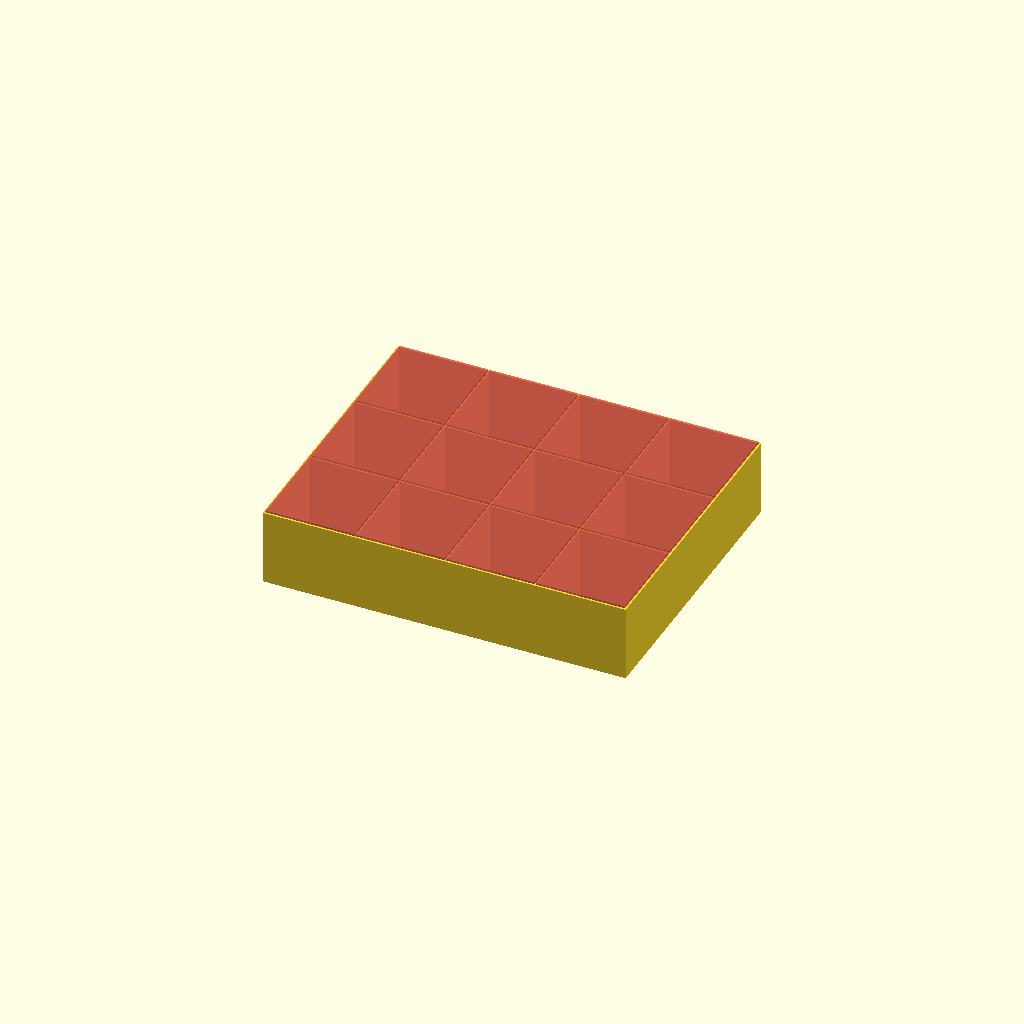
Cell 1: rendered with the file's own defaults.
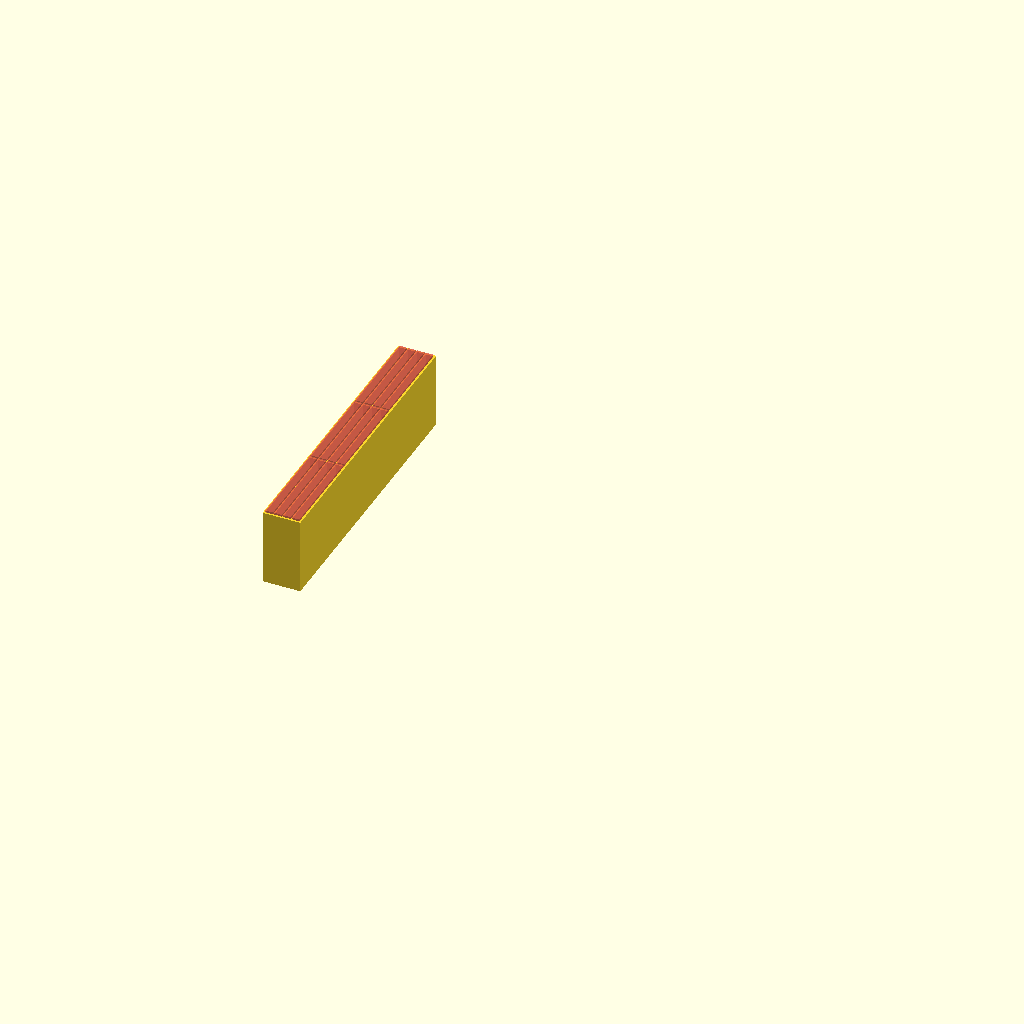
Cell 2: tw = 20 (everything else at default).
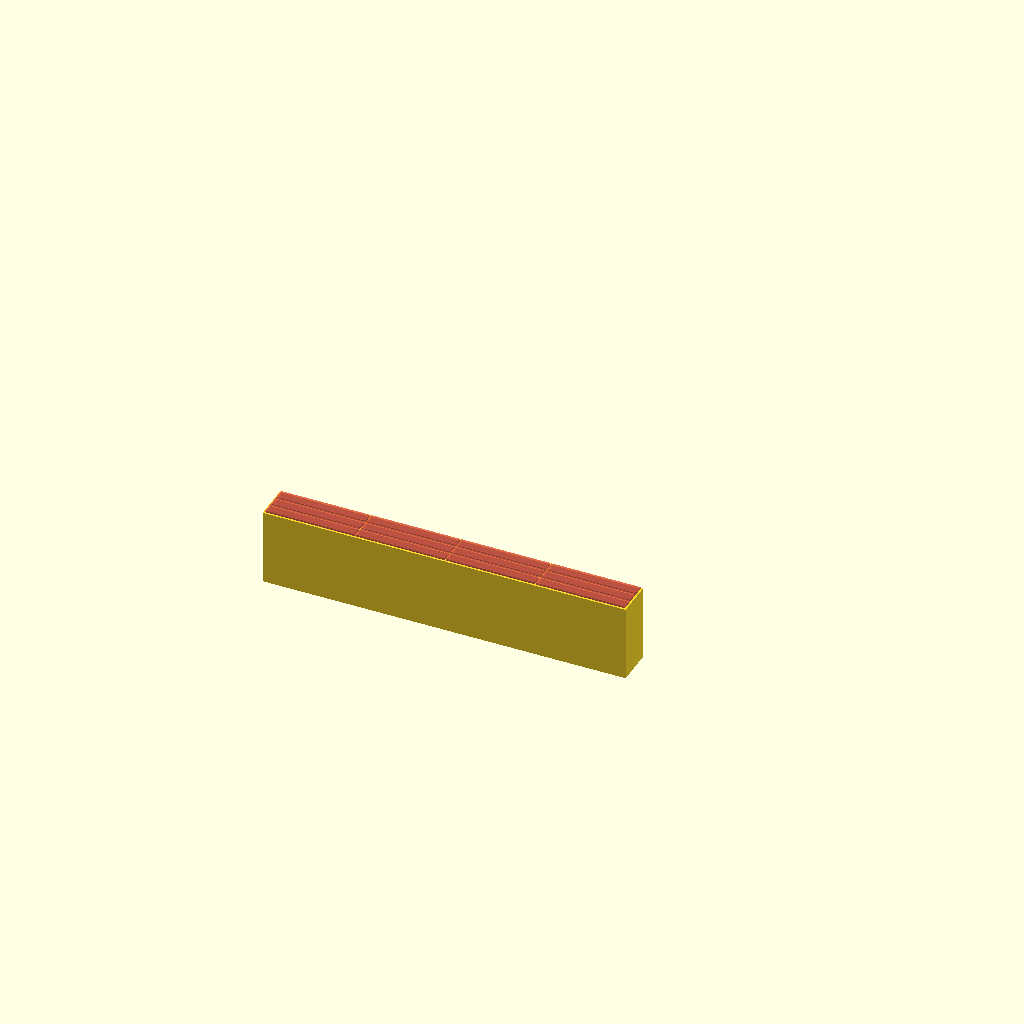
Cell 3: tl = 20 (everything else at default).
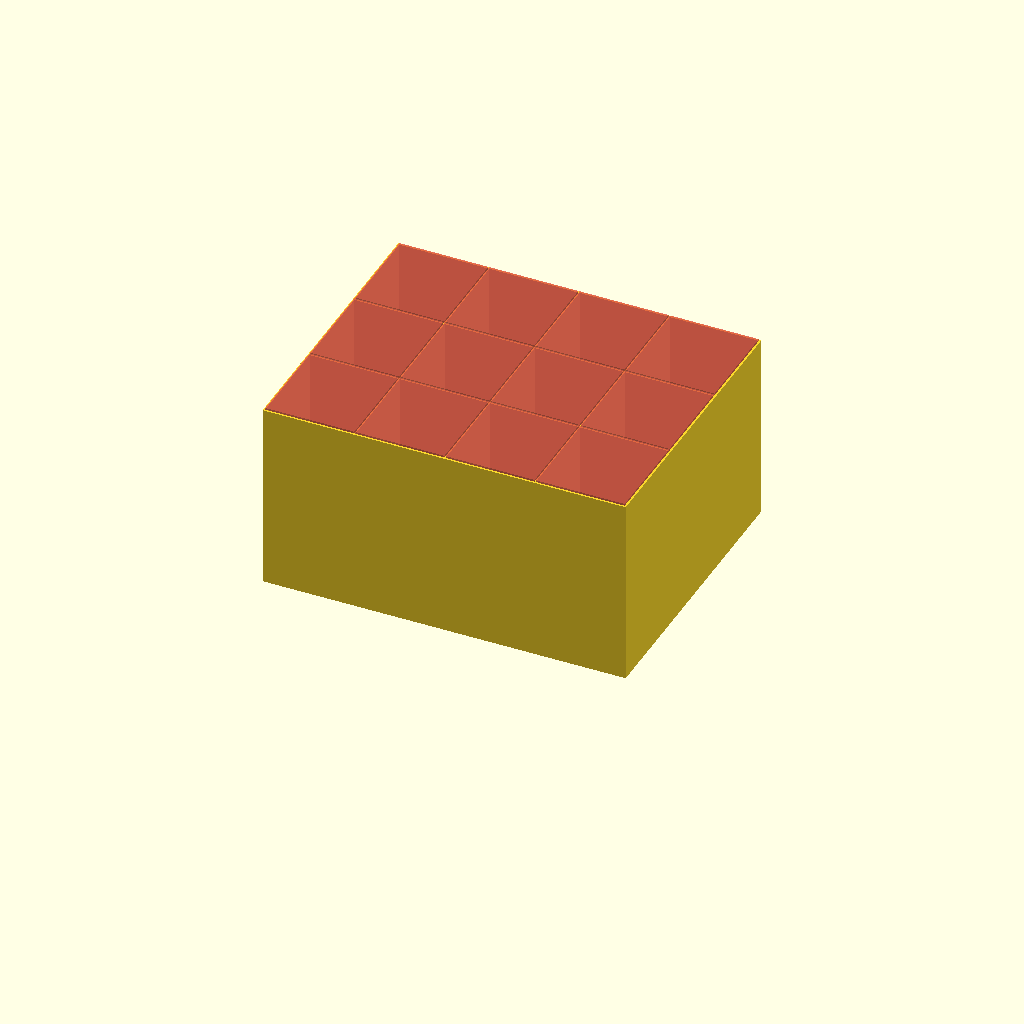
Cell 4 — owh set to 100, the other parameters unchanged.
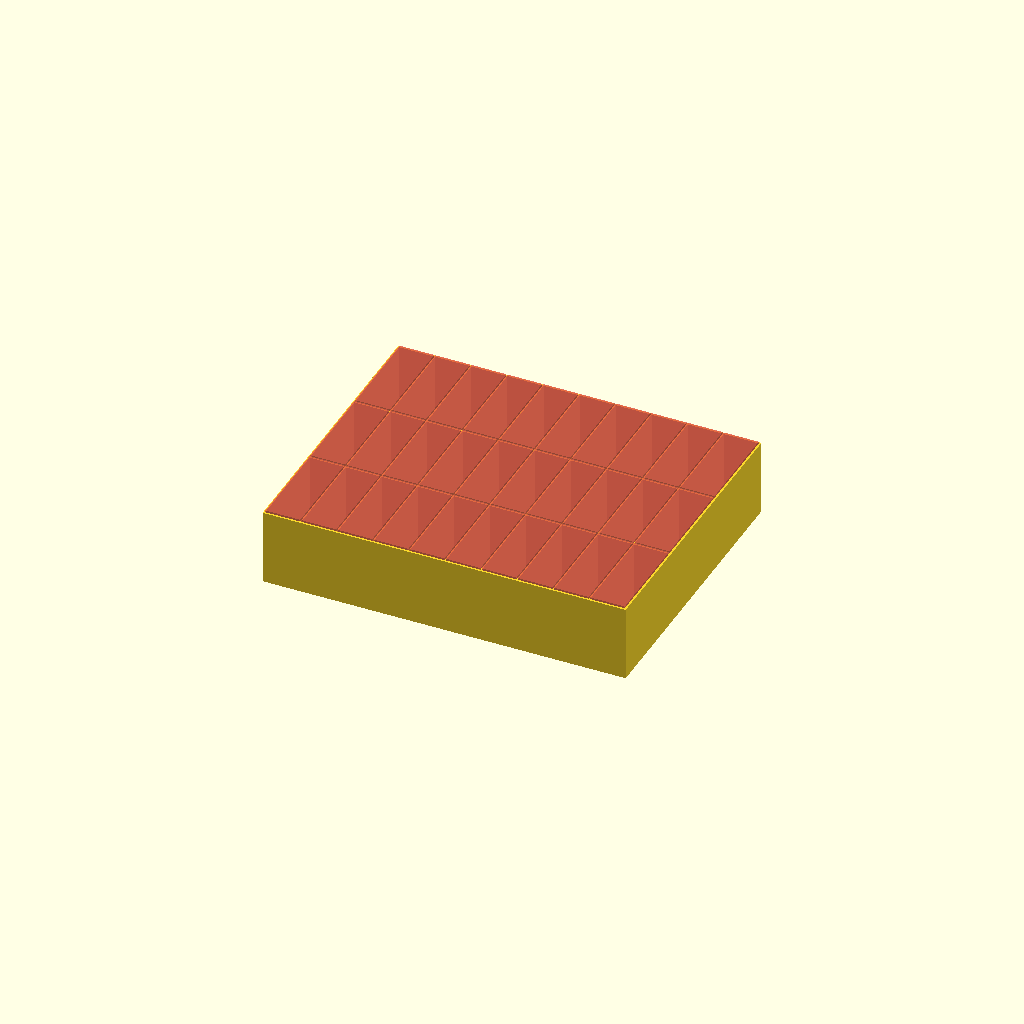
Cell 5: the same model with nw = 10.
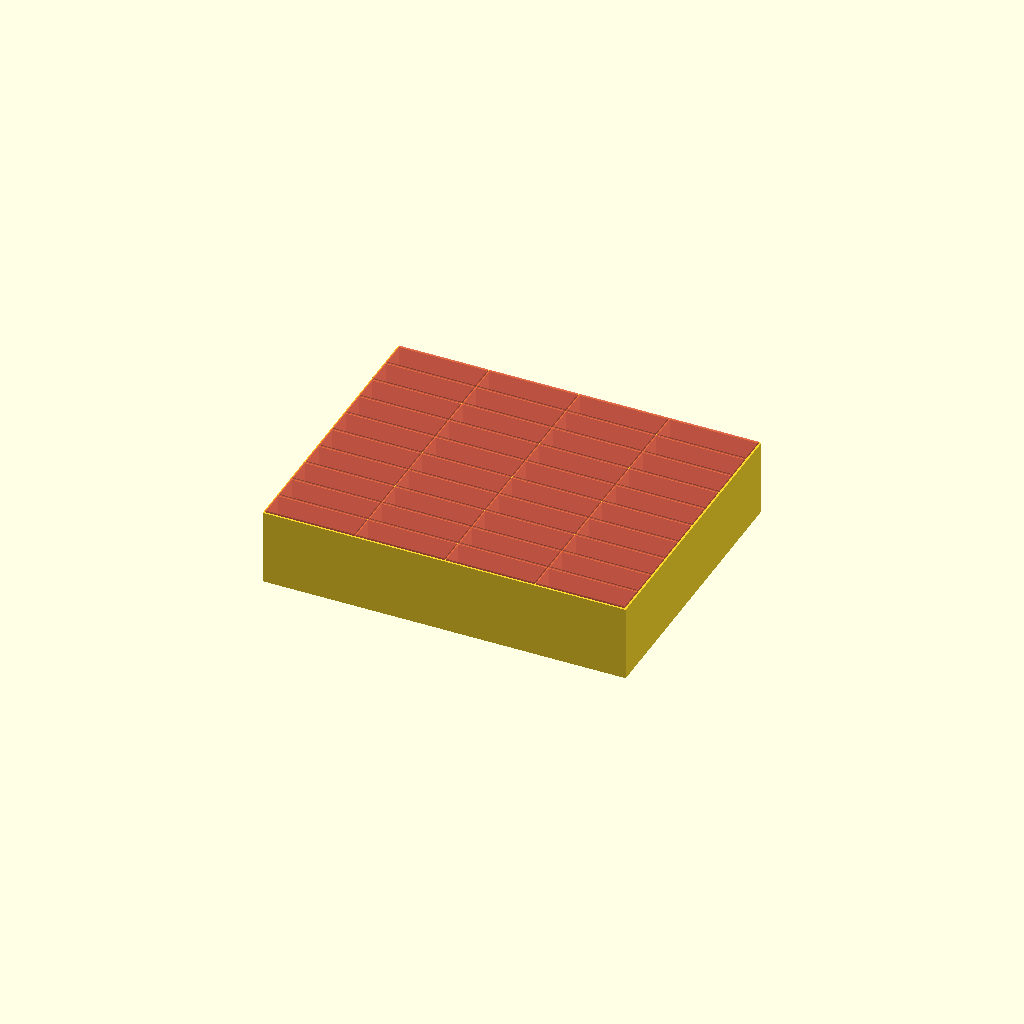
Cell 6: the same model with nl = 10.
One fixed orthographic camera (rotation 55°, 0°, 25°; colour scheme Cornfield) for every cell.
Source of the model, inputs/thingiverse/files/thing-434161/SortingBox/SortingBox.scad:
/////////////////Parameters
/* [Sizes] */
// total width
tw =192; // [20:250]
// total length
tl = 154; // [20:250]
// height
owh = 40; // [10:100]
// boxes in width direction
nw=4; // [1:10]
// boxes in length direction
nl=3; // [1:10]
// outer wall width
oww = 1; // [0:3]
// inner wall width 
iww = 0.6; // [0:3]
/* [Hidden] */

//drawing

boxes(nw,nl,oww,iww,owh,(tw-2*oww+iww)/nw,(tl-2*oww+iww)/nl);

//////////////////Calculations + modules

module boxes(nbw,nbl,ow,iw,oh,boxw,boxl) {
	difference() {
		cube([nbw*boxw+ow+ow-iw,nbl*boxl+ow+ow-iw,oh]);
		for (i=[0:nbw-1])
			for (j=[0:nbl-1])
				translate([i*boxw+ow,j*boxl+ow,ow])
					#cube([boxw-iw,boxl-iw,oh]);
	}
}
Parameter table extracted from the source (name, type, default, range or options):
tw: number, default 192, range 20 to 250
tl: number, default 154, range 20 to 250
owh: number, default 40, range 10 to 100
nw: number, default 4, range 1 to 10
nl: number, default 3, range 1 to 10
oww: number, default 1, range 0 to 3
iww: number, default 0.6, range 0 to 3
